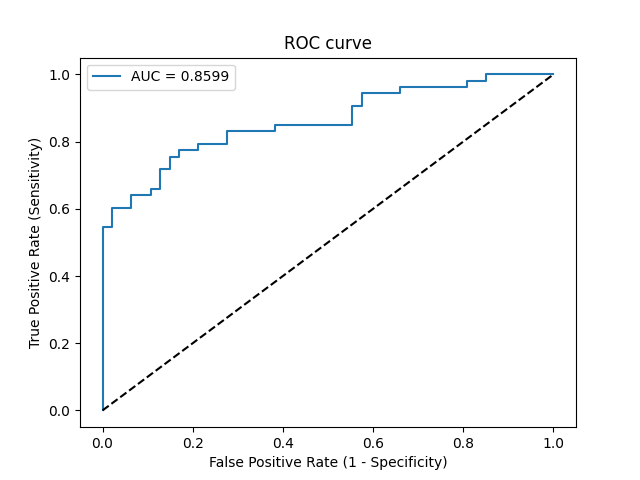

Data behind this chart, as committed beside it:
Threshold, Sensitivity, Specificity, NPV, PPV
inf, 0.0, 1.0, 0.47, 0
1, 0.01887, 1.0, 0.4747, 1.0
0.7837, 0.5472, 1.0, 0.662, 1.0
0.7808, 0.5472, 0.9787, 0.6571, 0.9667
0.7475, 0.6038, 0.9787, 0.6866, 0.9697
0.7218, 0.6038, 0.9362, 0.6769, 0.9143
0.6839, 0.6415, 0.9362, 0.6984, 0.9189
0.6816, 0.6415, 0.8936, 0.6885, 0.8718
0.679, 0.6604, 0.8936, 0.7, 0.875
0.6692, 0.6604, 0.8723, 0.6949, 0.8537
0.6383, 0.717, 0.8723, 0.7321, 0.8636
0.62, 0.717, 0.8511, 0.7273, 0.8444
0.6087, 0.7547, 0.8511, 0.7547, 0.8511
0.5992, 0.7547, 0.8298, 0.75, 0.8333
0.5956, 0.7736, 0.8298, 0.7647, 0.8367
0.5781, 0.7736, 0.7872, 0.7551, 0.8039
0.5742, 0.7925, 0.7872, 0.7708, 0.8077
0.531, 0.7925, 0.7234, 0.7556, 0.7636
0.4827, 0.8302, 0.7234, 0.7907, 0.7719
0.4612, 0.8302, 0.617, 0.7632, 0.7097
0.4558, 0.8491, 0.617, 0.7838, 0.7143
0.3708, 0.8491, 0.4468, 0.7241, 0.6338
0.3462, 0.9057, 0.4468, 0.8077, 0.6486
0.3097, 0.9057, 0.4255, 0.8, 0.64
0.2655, 0.9434, 0.4255, 0.8696, 0.6494
0.2511, 0.9434, 0.3404, 0.8421, 0.6173
0.2504, 0.9623, 0.3404, 0.8889, 0.622
0.1568, 0.9623, 0.1915, 0.8182, 0.573
0.15, 0.9811, 0.1915, 0.9, 0.5778
0.1289, 0.9811, 0.1489, 0.875, 0.5652
0.1237, 1.0, 0.1489, 1.0, 0.5699
0.001909, 1.0, 0.0, 0, 0.53
